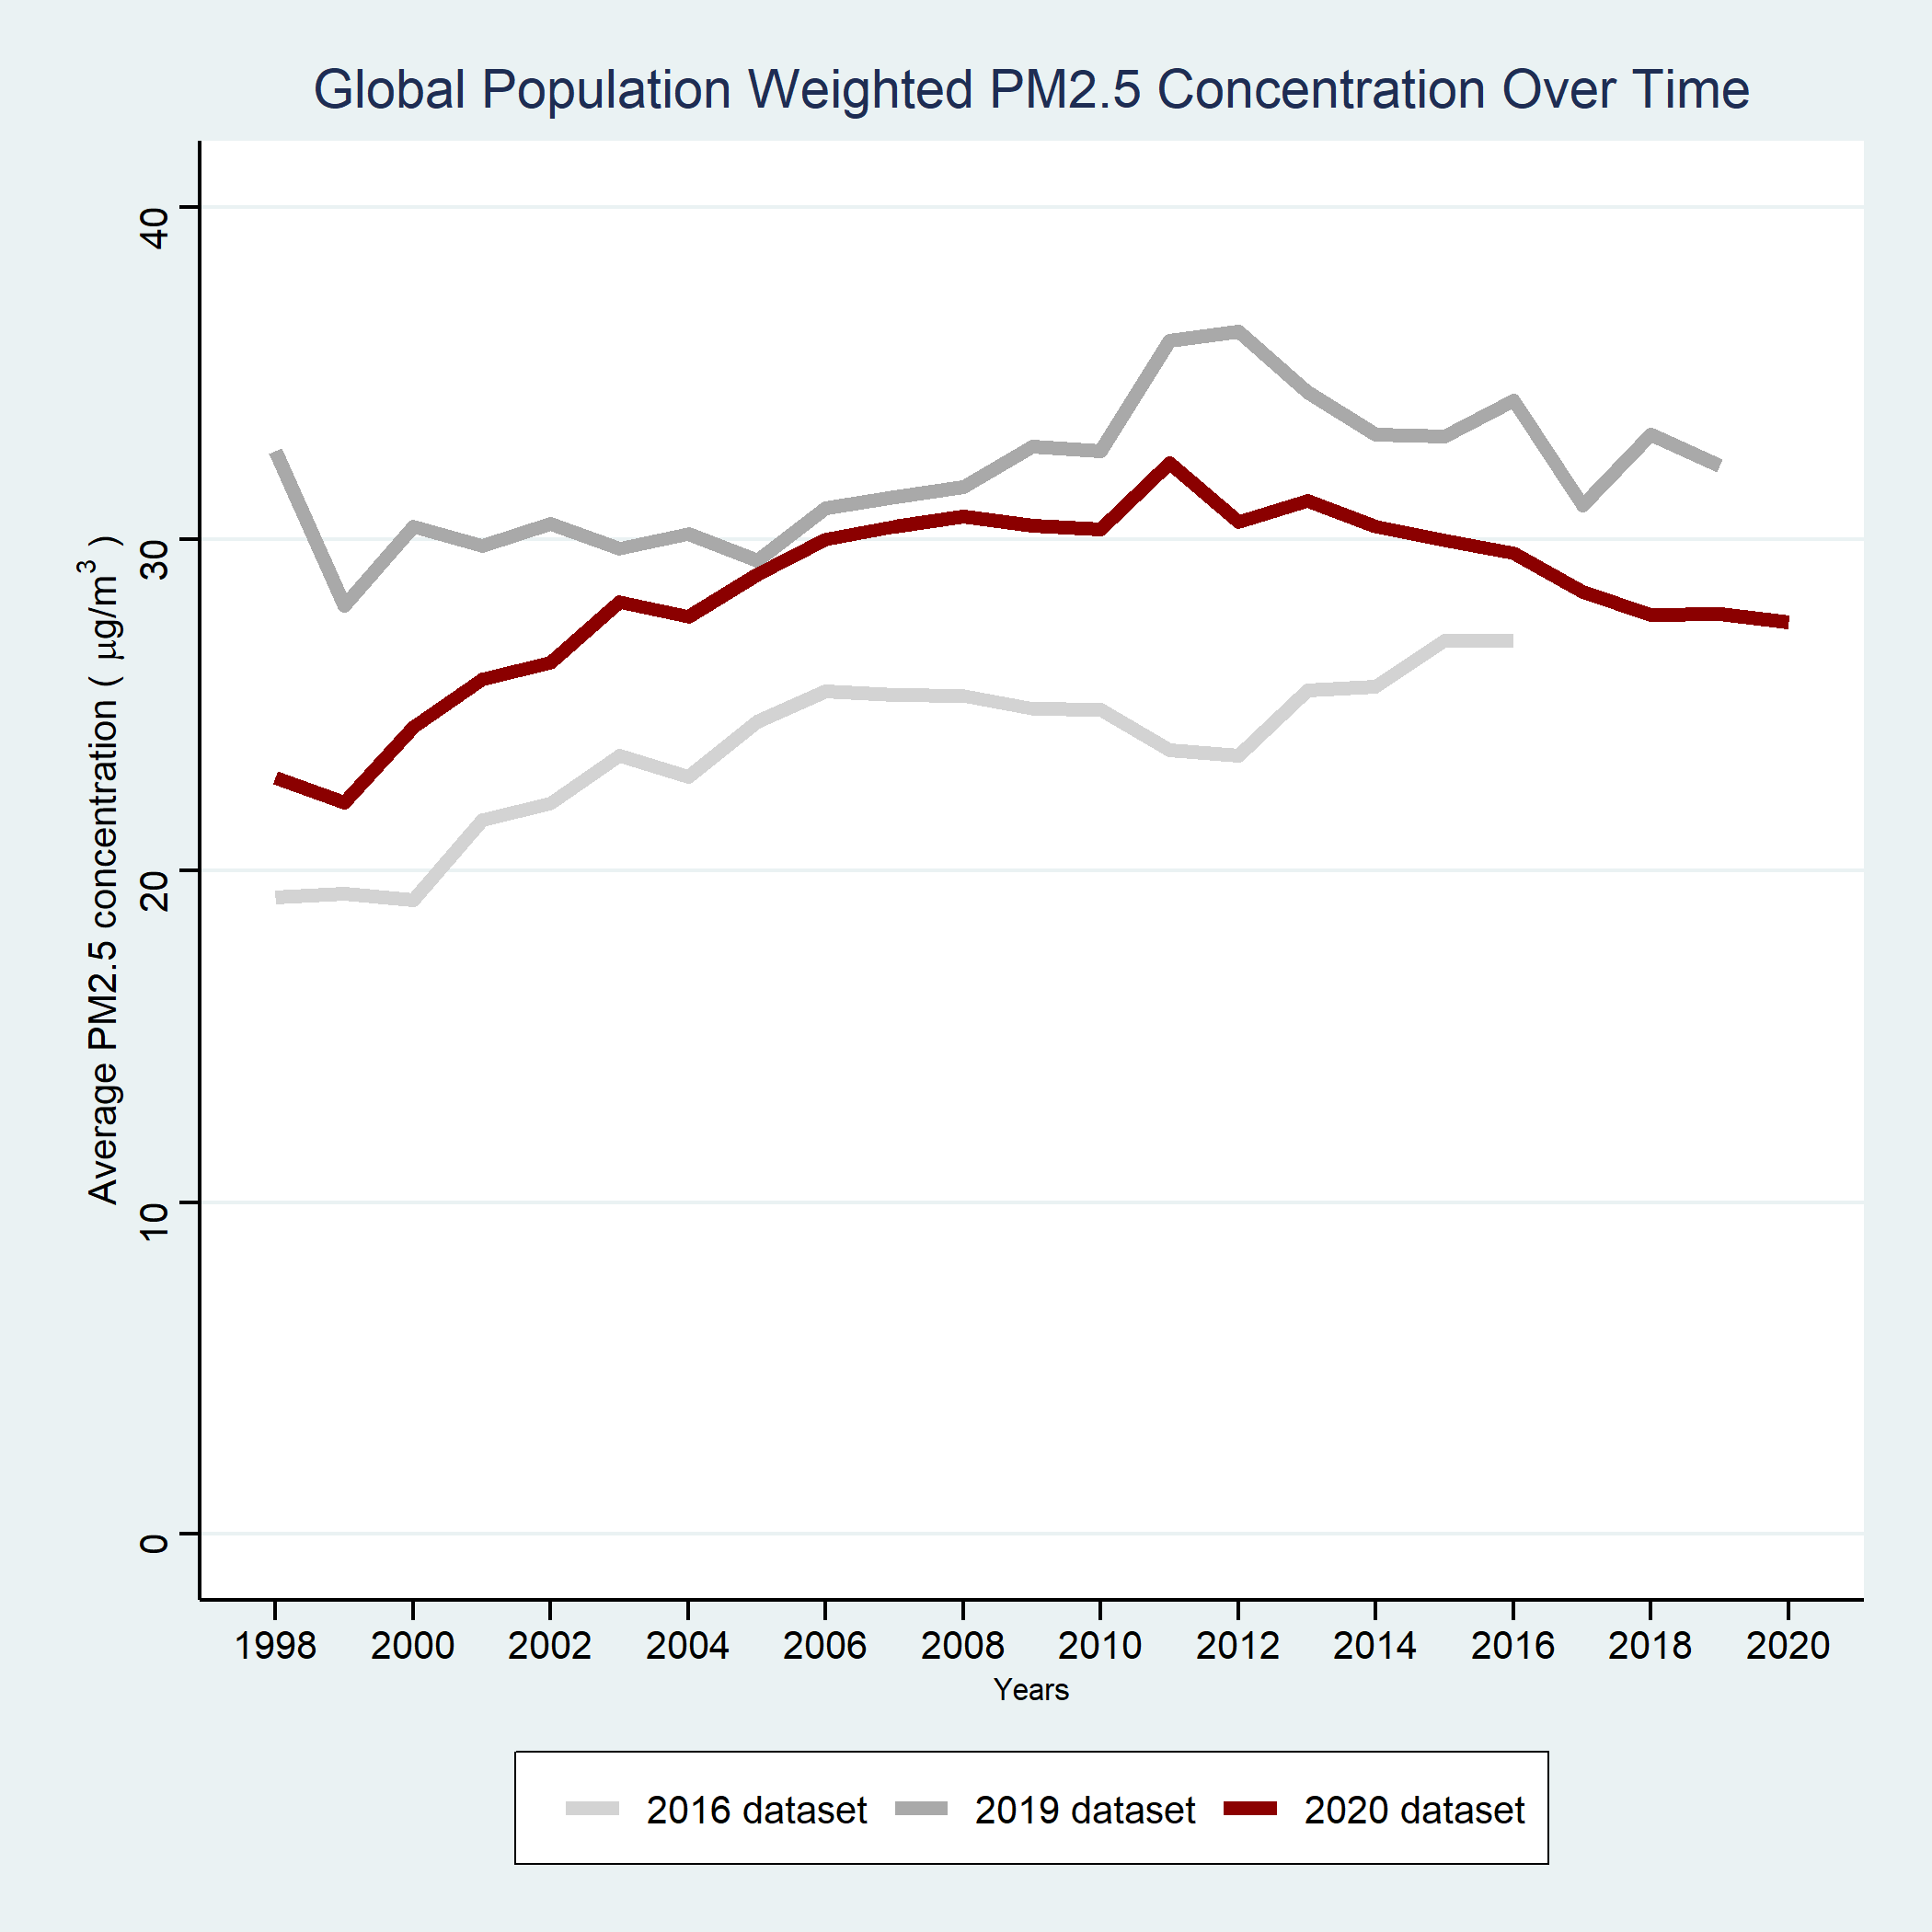

This chart was generated by the following R code:
# Load in master helper file for june.2022 folder (uncomment this before running)-------------------------------

# source("./june.2022/R/june.2022.helper.script.R")

# AR figure 20 code--------------------------------------------------------------

#> Figure 20:  Global Population Weighted PM2.5 concentrations over time

# add population weighted pm column in the 2020 color dataset
color_2020_fig20 <- color_2020 %>%
  mutate(global_pop_weights = population/sum(population)) %>%
  mutate(across(starts_with("pm"), ~.x*global_pop_weights, .names = "{col}_weighted"))

# add population weighted pm column in the 2019 color dataset
color_2019_fig20 <- color_2019 %>%
  mutate(global_pop_weights = population/sum(population)) %>%
  mutate(across(starts_with("pm"), ~.x*global_pop_weights, .names = "{col}_weighted"))

# add population weighted pm column in the 2016 color dataset
color_2016_fig20 <- color_2016 %>%
  mutate(global_pop_weights = population/sum(population)) %>%
  mutate(across(starts_with("pm"), ~.x*global_pop_weights, .names = "{col}_weighted"))

# calculate average PM2.5 from population weighted column in the 2019 color dataset
color_2019_summary <- color_2019_fig20 %>%
  summarise(across(ends_with("weighted"), sum))

# calculate average PM2.5 from population weighted column in the 2020 color dataset
color_2020_summary <- color_2020_fig20 %>%
  summarise(across(ends_with("weighted"), sum))

# calculate average PM2.5 from population weighted column in the 2016 color dataset
color_2016_summary <- color_2016_fig20 %>%
  summarise(across(ends_with("weighted"), sum))

# Creating a list of datasets storing global trendlines data for each of color_2020, color_2019 and color_2016 datasets
global_trends_figure_list <- list(tibble(years = 1998:2019, global_avg_pm2.5 = as.numeric(unlist(color_2019_summary))), tibble(years = 1998:2020, global_avg_pm2.5 = as.numeric(unlist(color_2020_summary))), tibble(years = 2016:1998, global_avg_pm2.5 = as.numeric(unlist(color_2016_summary))))

# creating a final wide dataset from the individual datasets stored in the above list
final_dataset <- left_join(left_join(global_trends_figure_list[[2]], global_trends_figure_list[[1]], by = "years"), global_trends_figure_list[[3]], by = "years")

# renaming columns in the final wide dataset
final_dataset <- final_dataset %>%
  rename(`2020 dataset` = global_avg_pm2.5.x , `2019 dataset` = global_avg_pm2.5.y,
         `2016 dataset` = global_avg_pm2.5)

# converting dataset into a long format so that we can easily plot it using ggplot
final_dataset <- tidyr::pivot_longer(final_dataset, `2020 dataset`:`2016 dataset`,  names_to = "Reference Dataset", values_to = "PM2.5")

# adding a le_gains column
ar_fig20_dataset <- final_dataset %>%
  mutate(le_gains = (PM2.5 - 5)*0.098,
         le_gains = ifelse(le_gains < 0, 0, le_gains))

# Save AR Figure 20 data set as a csv
ar_fig20_dataset %>%
  write_csv("./june.2022/annual.report/figure15.data.graph/ar_fig20_dataset.csv")

# plotting Annual Report Figure 20
ar_fig20 <- ggplot(ar_fig20_dataset) +
  geom_line(mapping = aes(x = years, y = PM2.5, group = `Reference Dataset`, color = `Reference Dataset`), size = 1.75) +
  ggthemes::theme_stata() +
  labs(x = "Years", y = expression(paste("Average PM2.5 concentration ( ", mu, "g", "/", m^3, " )"))) +
  scale_x_continuous(breaks = seq(1998, 2020, 2)) +
  scale_y_continuous(breaks = seq(0, 40, 10), limits = c(0, 40)) +
  scale_color_manual(values = c("lightgrey", "darkgrey", "darkred")) +
  theme(legend.position = "bottom", legend.title = element_blank(), axis.title.x =  element_text(size = 8), axis.title.y = element_text(size = 10)) +
  ggtitle("Global Population Weighted PM2.5 Concentration Over Time")


# Save AR figure 20
ggsave("./june.2022/annual.report/figure20.data.graph/ar_fig20.png", ar_fig20)
